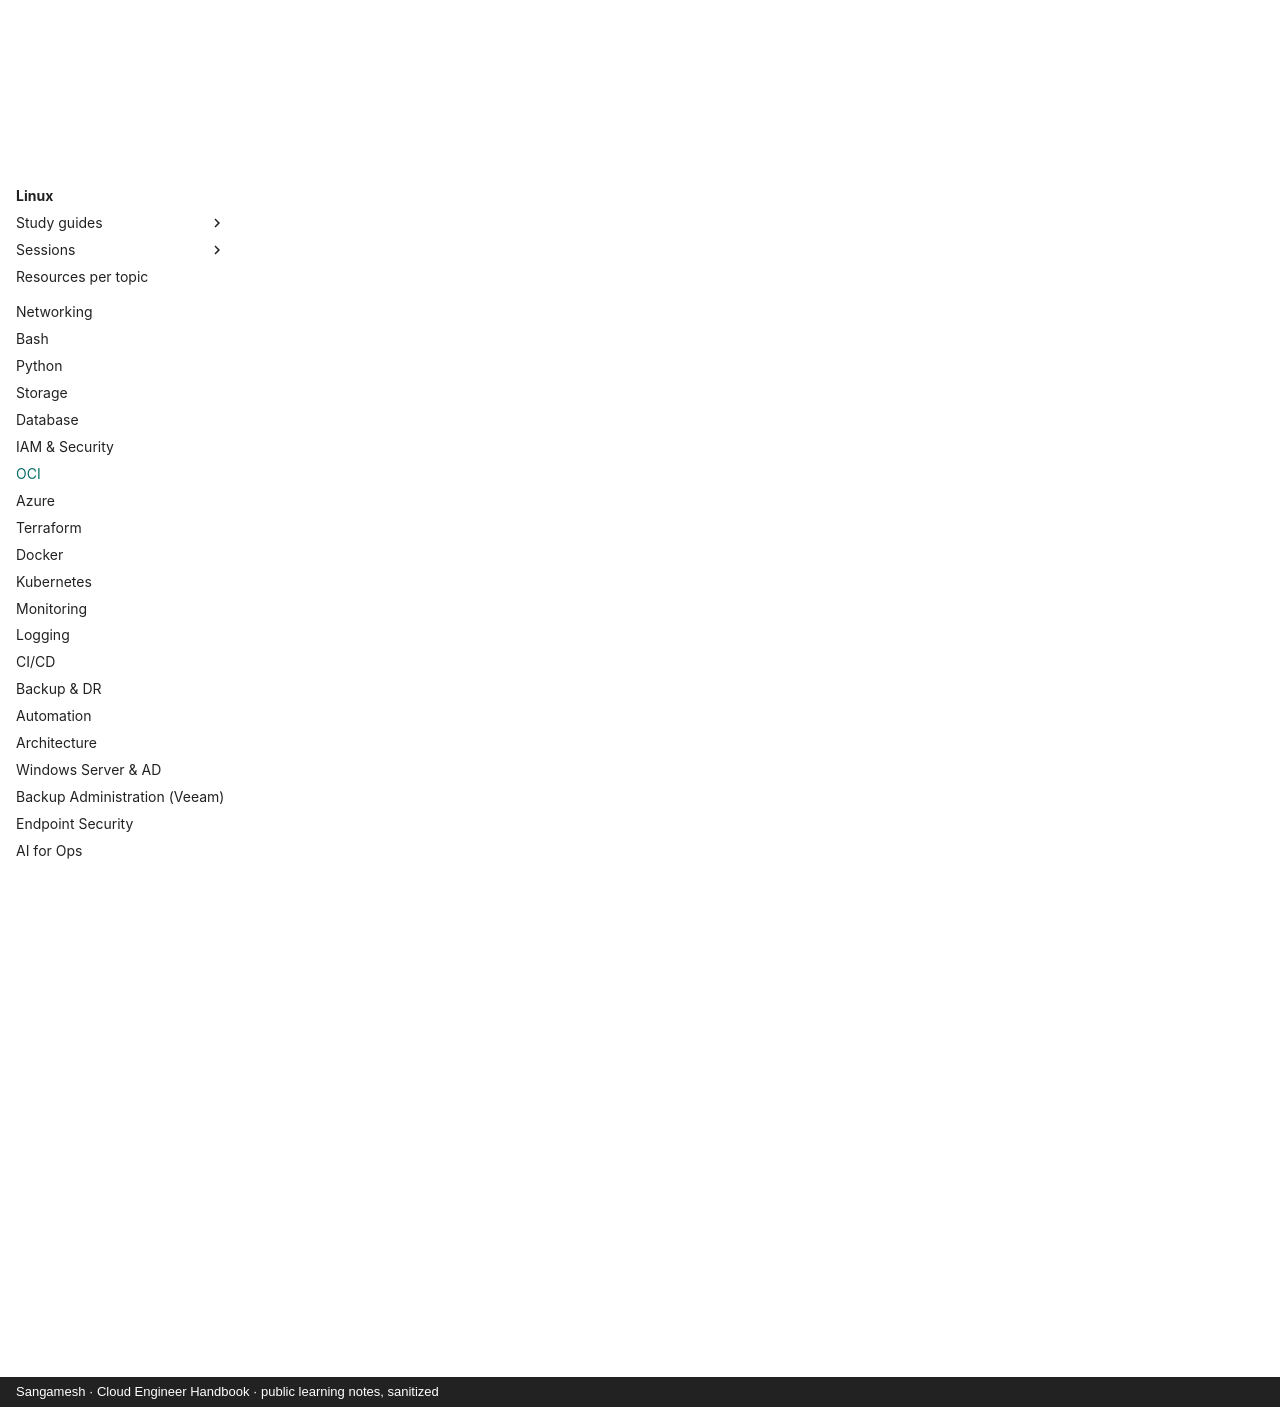

repository: sangameswaranm/Cloud-Engineer-Handbook · page: 08-OCI/index.html · generator: mkdocs · copyright: Sangamesh · Cloud Engineer Handbook · public learning notes, sanitized

# OCI

**Status:** Not Started · **Phase 2**

Tenancy, compartments, IAM, VCN networking, DRG, compute, storage, load balancing, OKE, security services, observability, CLI, DR, cost.

## Certifications

- OCI Architect Associate
- OCI Architect Professional
- OCI Networking Professional

## Learning resources

!!! info "How to use"
    Official docs are the source of truth. Video links open a YouTube search for that exact course or channel, so you always get the current version.

### :material-book-open-variant: Official documentation

- [OCI documentation](https://docs.oracle.com/en-us/iaas/Content/home.htm)
- [OCI Architecture Center](https://docs.oracle.com/solutions/)

### :material-youtube: Video courses

- [Oracle Learning — OCI](https://www.youtube.com/results?search_query=Oracle+Learning+OCI+architect+associate)
- [OCI networking deep dive](https://www.youtube.com/results?search_query=OCI+VCN+DRG+networking+deep+dive)

## Study guides

Guides appear here as topics are completed, with real lab output, incidents (INC-XXX) and interview questions.

See the [Knowledge + Task Map](../KNOWLEDGE-MAP.md) for the full syllabus of this module.
